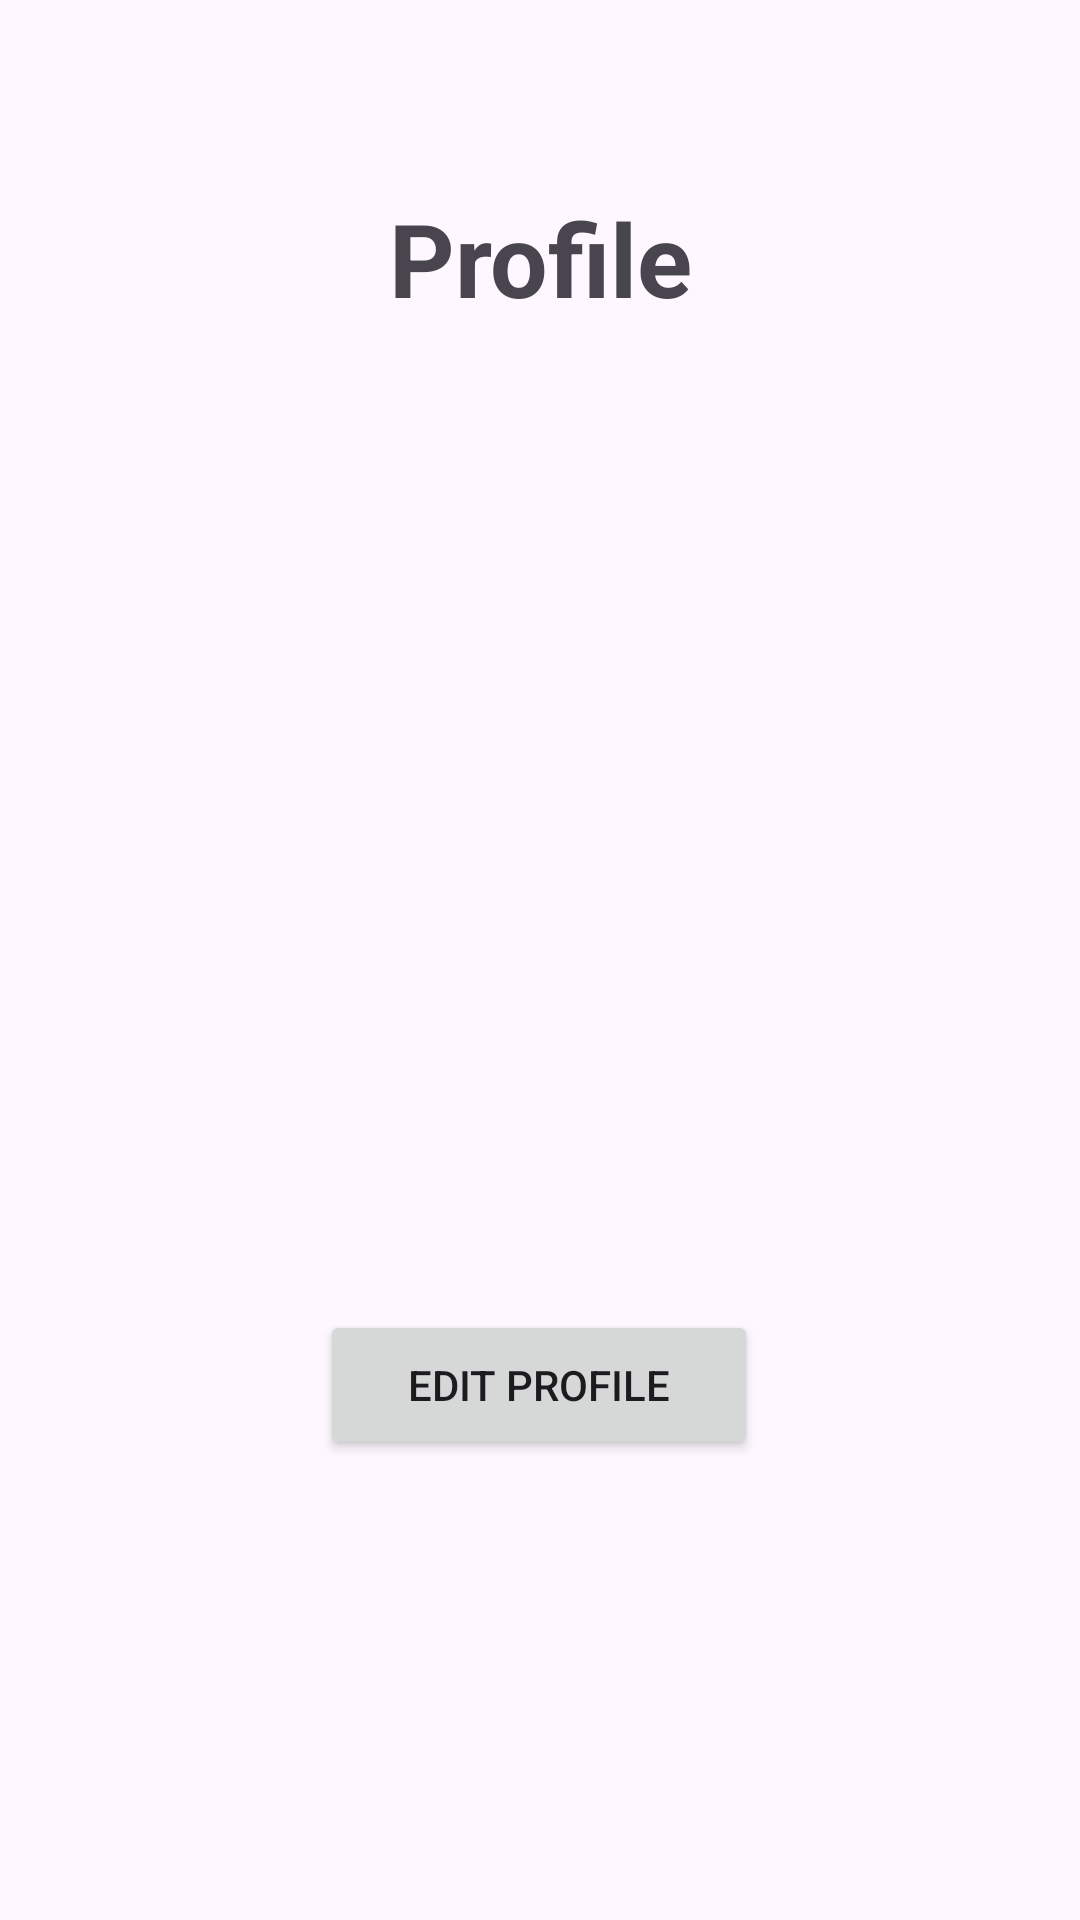

Layout XML and referenced resources for this Android screen:
<!-- AndroidManifest.xml: application theme Theme.NetSettle -->
<!-- res/layout/profile.xml -->
<?xml version="1.0" encoding="utf-8"?>
<androidx.constraintlayout.widget.ConstraintLayout
    xmlns:android="http://schemas.android.com/apk/res/android"
    xmlns:app="http://schemas.android.com/apk/res-auto"
    xmlns:tools="http://schemas.android.com/tools"
    android:layout_width="match_parent"
    android:layout_height="match_parent"
    tools:context=".profileFragment">

    

    <TextView
        android:id="@+id/textView3"
        android:layout_width="283dp"
        android:layout_height="88dp"
        android:gravity="center"
        android:text="Profile"
        android:textColor="@color/green"
        android:textSize="34sp"
        android:textStyle="bold"
        app:layout_constraintBottom_toBottomOf="parent"
        app:layout_constraintEnd_toEndOf="parent"
        app:layout_constraintStart_toStartOf="parent"
        app:layout_constraintTop_toTopOf="parent"
        app:layout_constraintVertical_bias="0.076" />

    <ImageView
        android:id="@+id/imageView"
        android:layout_width="271dp"
        android:layout_height="419dp"
        app:layout_constraintBottom_toBottomOf="parent"
        app:layout_constraintEnd_toEndOf="parent"
        app:layout_constraintStart_toStartOf="parent"
        app:layout_constraintTop_toTopOf="parent"
        app:layout_constraintVertical_bias="0.271"
        tools:srcCompat="@tools:sample/avatars" />

    <Button
        android:id="@+id/button"
        android:layout_width="146dp"
        android:layout_height="50dp"
        android:onClick="editprofile"
        android:text="Edit Profile"
        app:layout_constraintBottom_toBottomOf="parent"
        app:layout_constraintEnd_toEndOf="parent"
        app:layout_constraintHorizontal_bias="0.498"
        app:layout_constraintStart_toStartOf="parent"
        app:layout_constraintTop_toTopOf="parent"
        app:layout_constraintVertical_bias="0.74" />

    <TextView
        android:id="@+id/textView10"
        android:layout_width="274dp"
        android:layout_height="42dp"
        android:gravity="center"
        android:textSize="24sp"
        app:layout_constraintBottom_toBottomOf="parent"
        app:layout_constraintEnd_toEndOf="parent"
        app:layout_constraintHorizontal_bias="0.496"
        app:layout_constraintStart_toStartOf="parent"
        app:layout_constraintTop_toTopOf="parent"
        app:layout_constraintVertical_bias="0.518" />

    <TextView
        android:id="@+id/textView11"
        android:layout_width="274dp"
        android:layout_height="42dp"
        android:gravity="center"
        android:textSize="24sp"
        app:layout_constraintBottom_toBottomOf="parent"
        app:layout_constraintEnd_toEndOf="parent"
        app:layout_constraintHorizontal_bias="0.496"
        app:layout_constraintStart_toStartOf="parent"
        app:layout_constraintTop_toTopOf="parent"
        app:layout_constraintVertical_bias="0.605" />


</androidx.constraintlayout.widget.ConstraintLayout>
<!-- resources referenced by this layout -->
<resources>
  <style name="Theme.NetSettle" parent="Base.Theme.NetSettle" />
  <style name="Base.Theme.NetSettle" parent="Theme.Material3.DayNight.NoActionBar">
          
          
      </style>
</resources>
